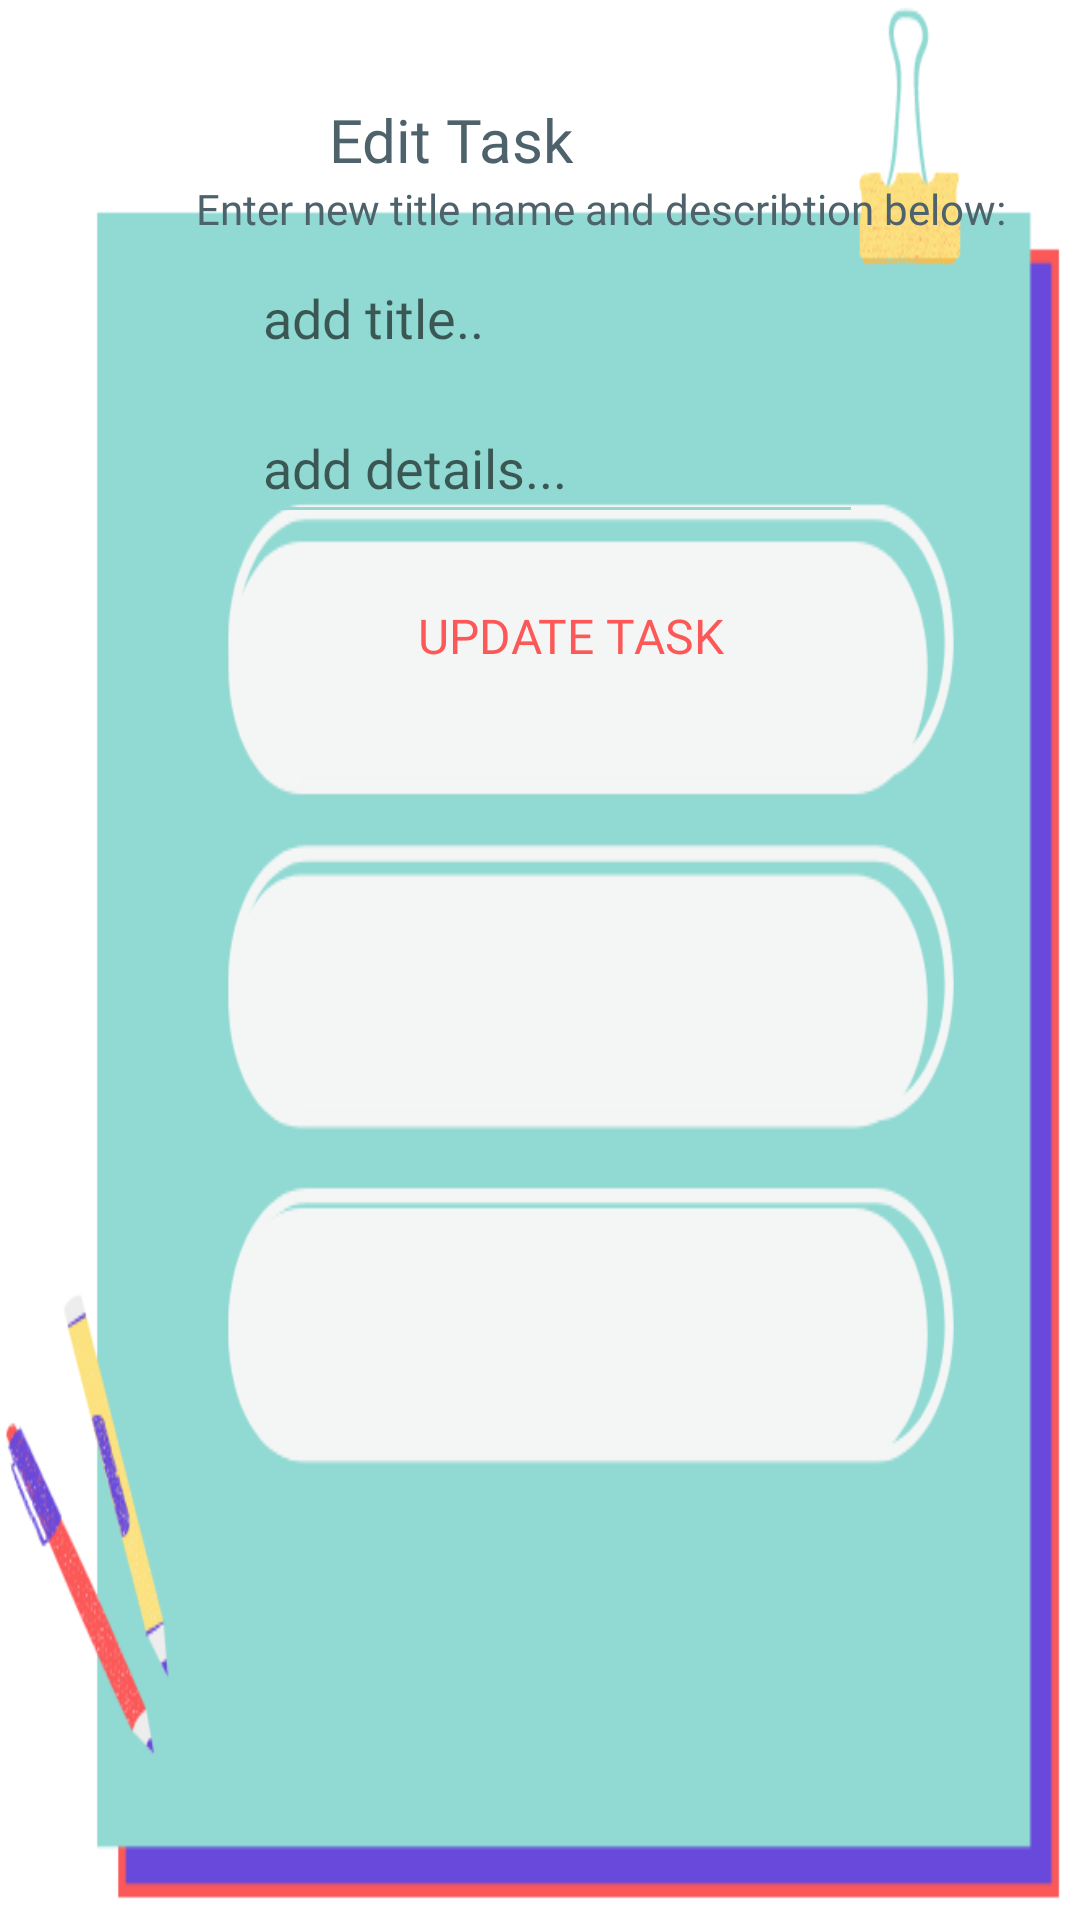

This screen was rendered from an Android layout file. Write that file and the resources it references.
<!-- AndroidManifest.xml: application theme Theme.TaskTimerAppGroup4 -->
<!-- res/layout/dialog_builder_edit.xml -->
<?xml version="1.0" encoding="utf-8"?>
<androidx.constraintlayout.widget.ConstraintLayout xmlns:android="http://schemas.android.com/apk/res/android"
    xmlns:app="http://schemas.android.com/apk/res-auto"
    xmlns:tools="http://schemas.android.com/tools"
    android:layout_width="wrap_content"
    android:layout_height="300dp"
    android:background="@drawable/pop_alert_edit"
    android:orientation="vertical"
    android:paddingTop="20dp">

    <TextView
        android:id="@+id/tvHeaderE"
        android:layout_width="141dp"
        android:layout_height="wrap_content"
        android:layout_marginTop="13dp"
        android:fontFamily="@font/glacialindifference_bold"
        android:text="Edit Task"
        android:textColor="@color/teal_700"
        android:textSize="20sp"
        app:layout_constraintEnd_toEndOf="parent"
        app:layout_constraintStart_toStartOf="parent"
        app:layout_constraintTop_toTopOf="parent" />

    <TextView
        android:id="@+id/tvSubE"
        android:layout_width="wrap_content"
        android:layout_height="wrap_content"
        android:layout_marginStart="90dp"
        android:fontFamily="@font/dosis_medium"
        android:paddingBottom="5dp"
        android:text="Enter new title name and describtion below:"
        android:textColor="@color/teal_700"
        android:textSize="14sp"
        app:layout_constraintEnd_toEndOf="@+id/linearLayout"
        app:layout_constraintStart_toStartOf="parent"
        app:layout_constraintTop_toBottomOf="@+id/tvHeaderE" />

    <LinearLayout
        android:id="@+id/linearLayout"
        android:layout_width="251dp"
        android:layout_height="184dp"
        android:layout_marginStart="80dp"
        android:layout_marginTop="1dp"
        android:layout_marginEnd="70dp"
        android:orientation="vertical"
        android:paddingStart="10dp"
        app:layout_constraintEnd_toEndOf="parent"
        app:layout_constraintStart_toStartOf="parent"
        app:layout_constraintTop_toBottomOf="@+id/tvSubE">

        <EditText
            android:id="@+id/etTitleE"
            android:layout_width="wrap_content"
            android:layout_height="40dp"
            android:layout_marginStart="8dp"
            android:layout_marginTop="3dp"
            android:backgroundTint="@color/themed_teal"
            android:ems="10"
            android:fontFamily="@font/dosis_medium"
            android:hint="add title.."
            android:inputType="textPersonName"
            android:minHeight="48dp"
            android:padding="10dp"
            android:textColor="@color/teal_700"
            tools:ignore="TouchTargetSizeCheck" />

        <EditText
            android:id="@+id/etDetailsE"
            android:layout_width="wrap_content"
            android:layout_height="40dp"
            android:layout_marginStart="8dp"
            android:layout_marginTop="10dp"
            android:backgroundTint="@color/themed_teal"
            android:ems="10"
            android:fontFamily="@font/dosis_medium"
            android:hint="add details..."
            android:inputType="textPersonName"
            android:minHeight="48dp"
            android:padding="10dp"
            android:textColor="@color/teal_700"
            tools:ignore="TouchTargetSizeCheck" />

        <Button
            android:id="@+id/btSubmitE"
            android:layout_width="match_parent"
            android:layout_height="wrap_content"
            android:layout_marginTop="10dp"
            android:background="#00EDEDED"
            android:fontFamily="@font/glacialindifference_bold"
            android:text="update task"
            android:textColor="@color/themed_red"
            android:textSize="16sp" />

    </LinearLayout>

</androidx.constraintlayout.widget.ConstraintLayout>
<!-- resources referenced by this layout -->
<resources>
  <color name="teal_700">#4D626B</color>
  <color name="themed_red">#FC5858</color>
  <color name="themed_teal">#91D9D3</color>
  <!-- drawable pop_alert_edit: png bitmap (drawable-xhdpi, 41394 bytes) -->
  <style name="Theme.TaskTimerAppGroup4" parent="Theme.MaterialComponents.DayNight.NoActionBar">
          
          <item name="colorPrimary">@color/themed_grey</item>
          <item name="colorPrimaryVariant">@color/themed_purple</item>
          <item name="colorOnPrimary">@color/white</item>
          
          <item name="colorSecondary">@color/themed_teal</item>
          <item name="colorSecondaryVariant">@color/themed_yellow</item>
          <item name="colorOnSecondary">@color/black</item>
          
          <item name="android:statusBarColor" tools:targetApi="l">?attr/colorPrimaryVariant</item>
          
      </style>
  <color name="themed_grey">#EDEDED</color>
  <color name="themed_purple">#6849DB</color>
  <color name="white">#FFFFFFFF</color>
  <color name="themed_yellow">#FCBC47</color>
  <color name="black">#FF000000</color>
</resources>
